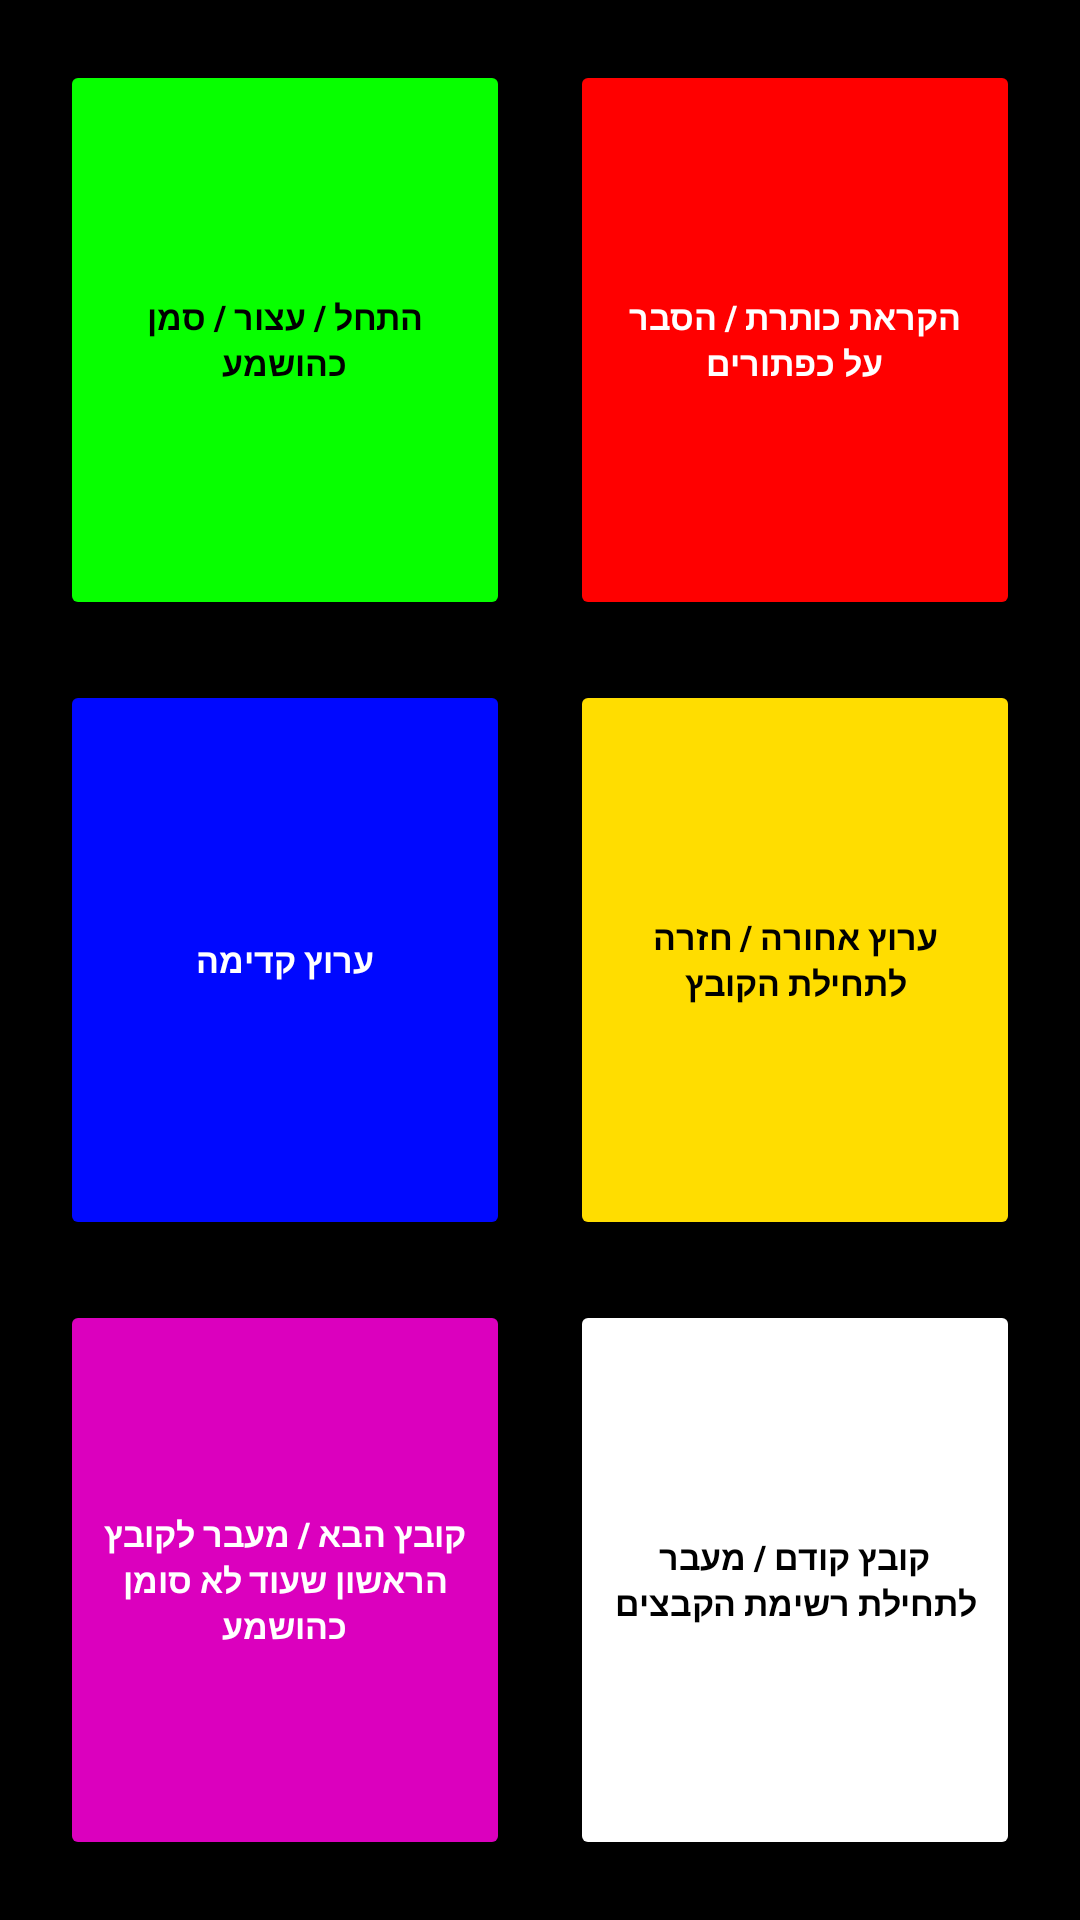

Layout XML and referenced resources for this Android screen:
<!-- AndroidManifest.xml: application theme Theme.VIA -->
<!-- res/layout/activity_main.xml -->
<?xml version="1.0" encoding="utf-8"?>
<androidx.constraintlayout.widget.ConstraintLayout
    xmlns:android="http://schemas.android.com/apk/res/android"
    xmlns:app="http://schemas.android.com/apk/res-auto"
    xmlns:tools="http://schemas.android.com/tools"
    android:id="@+id/main"
    android:layout_width="match_parent"
    android:layout_height="match_parent"
    android:background="@color/black"
    android:padding="10dp"
    tools:context=".MainActivity">

    
    <Button
        android:id="@+id/button"
        android:layout_width="0dp"
        android:layout_height="0dp"
        android:backgroundTint="#FF0000"
        android:text="@string/redBtn"
        android:textColor="@color/white"
        android:textSize="11.2sp"
        android:textStyle="bold"
        android:layout_margin="10dp"
        app:cornerRadius="0dp"
        app:layout_constraintTop_toTopOf="parent"
        app:layout_constraintBottom_toTopOf="@+id/button2"
        app:layout_constraintStart_toEndOf="@+id/button1"
        app:layout_constraintEnd_toEndOf="parent" />

    
    <Button
        android:id="@+id/button1"
        android:layout_width="0dp"
        android:layout_height="0dp"
        android:layout_margin="10dp"
        android:backgroundTint="#07FF00"
        android:text="@string/greenBtn"
        android:textColor="@color/black"
        android:textSize="11.2sp"
        android:textStyle="bold"
        app:cornerRadius="0dp"
        app:layout_constraintTop_toTopOf="parent"
        app:layout_constraintBottom_toTopOf="@+id/button3"
        app:layout_constraintStart_toStartOf="parent"
        app:layout_constraintEnd_toStartOf="@+id/button" />

    
    <Button
        android:id="@+id/button2"
        android:layout_width="0dp"
        android:layout_height="0dp"
        android:backgroundTint="#FFDD00"
        android:text="@string/yellowBtn"
        android:textColor="@color/black"
        android:textSize="11.2sp"
        android:textStyle="bold"
        android:layout_margin="10dp"
        app:cornerRadius="0dp"
        app:layout_constraintTop_toBottomOf="@+id/button"
        app:layout_constraintBottom_toTopOf="@+id/button4"
        app:layout_constraintStart_toEndOf="@+id/button3"
        app:layout_constraintEnd_toEndOf="parent" />

    
    <Button
        android:id="@+id/button3"
        android:layout_width="0dp"
        android:layout_height="0dp"
        android:backgroundTint="#0008FF"
        android:text="@string/blueBtn"
        android:textColor="@color/white"
        android:textSize="11.2sp"
        android:textStyle="bold"
        android:layout_margin="10dp"
        app:cornerRadius="0dp"
        app:layout_constraintTop_toBottomOf="@+id/button1"
        app:layout_constraintBottom_toTopOf="@+id/button5"
        app:layout_constraintStart_toStartOf="parent"
        app:layout_constraintEnd_toStartOf="@+id/button2" />

    
    <Button
        android:id="@+id/button4"
        android:layout_width="0dp"
        android:layout_height="0dp"
        android:backgroundTint="@color/white"
        android:text="@string/whiteBtn"
        android:textColor="@color/black"
        android:textSize="11.2sp"
        android:textStyle="bold"
        android:layout_margin="10dp"
        app:cornerRadius="0dp"
        app:layout_constraintTop_toBottomOf="@+id/button2"
        app:layout_constraintBottom_toBottomOf="parent"
        app:layout_constraintStart_toEndOf="@+id/button5"
        app:layout_constraintEnd_toEndOf="parent" />

    
    <Button
        android:id="@+id/button5"
        android:layout_width="0dp"
        android:layout_height="0dp"
        android:backgroundTint="#DB00BE"
        android:text="@string/pinkBtn"
        android:textColor="@color/white"
        android:textSize="11.2sp"
        android:textStyle="bold"
        android:layout_margin="10dp"
        app:cornerRadius="0dp"
        app:layout_constraintTop_toBottomOf="@+id/button3"
        app:layout_constraintBottom_toBottomOf="parent"
        app:layout_constraintStart_toStartOf="parent"
        app:layout_constraintEnd_toStartOf="@+id/button4" />

    
    <androidx.fragment.app.FragmentContainerView
        android:id="@+id/fragment_dev"
        android:layout_width="0dp"
        android:layout_height="0dp"
        android:elevation="10dp"
        android:visibility="gone"
        app:layout_constraintTop_toTopOf="parent"
        app:layout_constraintBottom_toBottomOf="parent"
        app:layout_constraintStart_toStartOf="parent"
        app:layout_constraintEnd_toEndOf="parent" />

</androidx.constraintlayout.widget.ConstraintLayout>
<!-- resources referenced by this layout -->
<resources>
  <color name="black">#FF000000</color>
  <color name="white">#FFFFFFFF</color>
  <string name="blueBtn">ערוץ קדימה</string>
  <string name="greenBtn">התחל / עצור / סמן כהושמע</string>
  <string name="pinkBtn">קובץ הבא / מעבר לקובץ הראשון שעוד לא סומן כהושמע</string>
  <string name="redBtn">הקראת כותרת / הסבר על כפתורים</string>
  <string name="whiteBtn">קובץ קודם / מעבר לתחילת רשימת הקבצים</string>
  <string name="yellowBtn">ערוץ אחורה / חזרה לתחילת הקובץ</string>
  <style name="Theme.VIA" parent="Base.Theme.VIA" />
  <style name="Base.Theme.VIA" parent="Theme.Material3.DayNight.NoActionBar">
          
          
      </style>
</resources>
